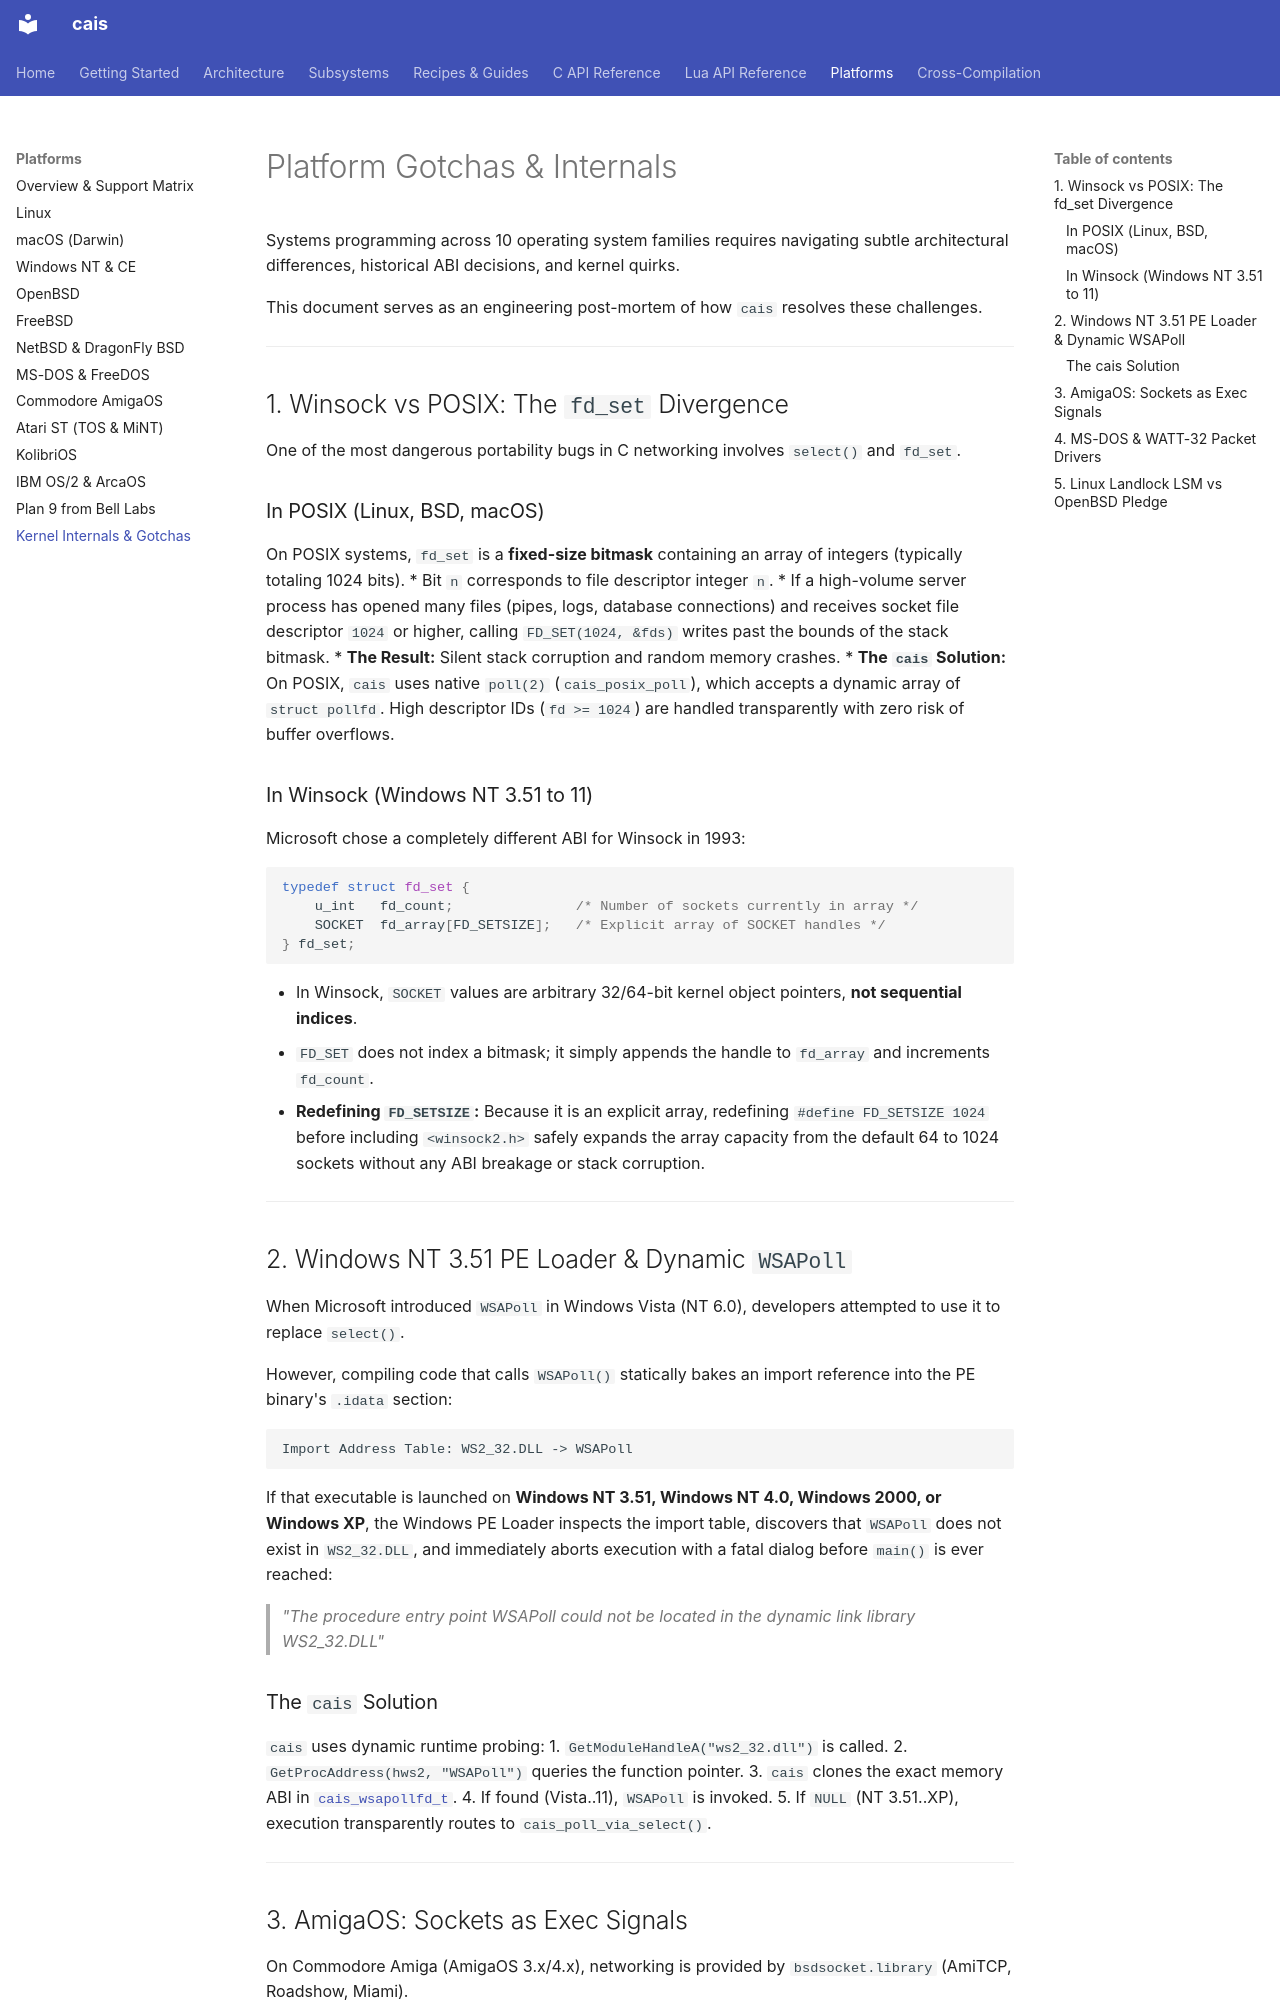

repository: projectum-lunare/cais · page: platforms/internals/index.html · generator: mkdocs

# Platform Gotchas & Internals

Systems programming across 10 operating system families requires navigating subtle architectural differences, historical ABI decisions, and kernel quirks.

This document serves as an engineering post-mortem of how `cais` resolves these challenges.

---

## 1. Winsock vs POSIX: The `fd_set` Divergence

One of the most dangerous portability bugs in C networking involves `select()` and `fd_set`.

### In POSIX (Linux, BSD, macOS)

On POSIX systems, `fd_set` is a **fixed-size bitmask** containing an array of integers (typically totaling 1024 bits).
* Bit `n` corresponds to file descriptor integer `n`.
* If a high-volume server process has opened many files (pipes, logs, database connections) and receives socket file descriptor `1024` or higher, calling `FD_SET(1024, &fds)` writes past the bounds of the stack bitmask.
* **The Result:** Silent stack corruption and random memory crashes.
* **The `cais` Solution:** On POSIX, `cais` uses native `poll(2)` (`cais_posix_poll`), which accepts a dynamic array of `struct pollfd`. High descriptor IDs (`fd >= 1024`) are handled transparently with zero risk of buffer overflows.

### In Winsock (Windows NT 3.51 to 11)

Microsoft chose a completely different ABI for Winsock in 1993:

```c
typedef struct fd_set {
    u_int   fd_count;               /* Number of sockets currently in array */
    SOCKET  fd_array[FD_SETSIZE];   /* Explicit array of SOCKET handles */
} fd_set;
```

* In Winsock, `SOCKET` values are arbitrary 32/64-bit kernel object pointers, **not sequential indices**.
* `FD_SET` does not index a bitmask; it simply appends the handle to `fd_array` and increments `fd_count`.
* **Redefining `FD_SETSIZE`:** Because it is an explicit array, redefining `#define FD_SETSIZE 1024` before including `<winsock2.h>` safely expands the array capacity from the default 64 to 1024 sockets without any ABI breakage or stack corruption.

---

## 2. Windows NT 3.51 PE Loader & Dynamic `WSAPoll`

When Microsoft introduced `WSAPoll` in Windows Vista (NT 6.0), developers attempted to use it to replace `select()`.

However, compiling code that calls `WSAPoll()` statically bakes an import reference into the PE binary's `.idata` section:

```
Import Address Table: WS2_32.DLL -> WSAPoll
```

If that executable is launched on **Windows NT 3.51, Windows NT 4.0, Windows 2000, or Windows XP**, the Windows PE Loader inspects the import table, discovers that `WSAPoll` does not exist in `WS2_32.DLL`, and immediately aborts execution with a fatal dialog before `main()` is ever reached:

> *"The procedure entry point WSAPoll could not be located in the dynamic link library WS2_32.DLL"*

### The `cais` Solution

`cais` uses dynamic runtime probing:
1. `GetModuleHandleA("ws2_32.dll")` is called.
2. `GetProcAddress(hws2, "WSAPoll")` queries the function pointer.
3. `cais` clones the exact memory ABI in [`cais_wsapollfd_t`](file:///home/gustavo/Projetos/cais/src/socket/socket_bsd.c).
4. If found (Vista..11), `WSAPoll` is invoked.
5. If `NULL` (NT 3.51..XP), execution transparently routes to `cais_poll_via_select()`.

---
